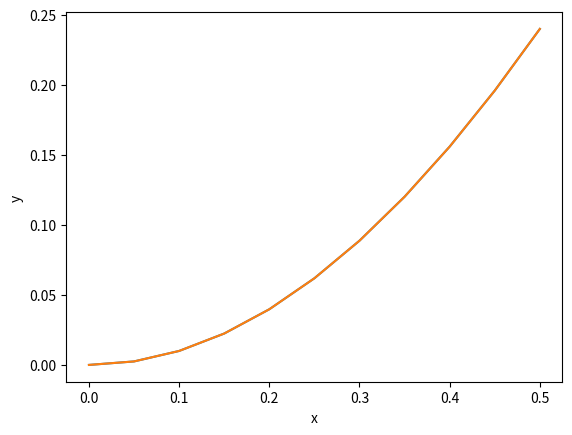

Generate this figure with matplotlib:
from math import sin, cos
import matplotlib.pyplot as plt

def bvp(N, a, b, y0, yN, p, q, f):
    h = (b - a) / N
    x = [a + k * h for k in range(0, N + 1)]
    L = [-1, 0] # we don't use L[0]
    K = [-1, y0] # we don't use K[0] 
    # L[k] and K[k] evaluation
    for j in range(2, N + 1):
        ap = 1 - p(x[j - 1]) * h / 2
        bp = h * h * q(x[j - 1]) - 2
        cp = 1 + p(x[j - 1]) * h / 2
        fp = h * h * f(x[j - 1])
        lc = - cp / (ap * L[j - 1] + bp)
        kc = (-ap * K[j - 1] + fp) / (ap * L[j - 1] + bp)
        L.append(lc)
        K.append(kc)
    # y[k] evaluation
    y = [yN]
    for j in range(N - 1, 0, -1):
        y.insert(0, L[j + 1] * y[0] + K[j + 1])
    y.insert(0, y0)
    return (x, y)
    
    
def graph_plot(x, y):
    plt.plot(x1, y1)
    plt.xlabel("x")
    plt.ylabel("y")
    plt.show()
    
N1 = 10
N2 = 20
a = 0
b = 0.5
y0 = 0
yN = 0.5 * sin(0.5)
p = lambda x: 2 * x
q = lambda _: -1
f = lambda x: 2 * (x * x + 1) * cos(x)

x1, y1 = bvp(N1, a, b, y0, yN, p, q, f)
print("x1:", x1)
print("y1:", y1)
graph_plot(x1, y1)

x2, y2 = bvp(N2, a, b, y0, yN, p, q, f)
print("x2:", x2)
print("y2:", y2)
graph_plot(x2, y2)

f = 0
for i in range (0, 21, 2) :
    if (abs(y1[i // 2] - y2[i]) > f) :
        f = abs(y1[i // 2] - y2[i])
print(f)